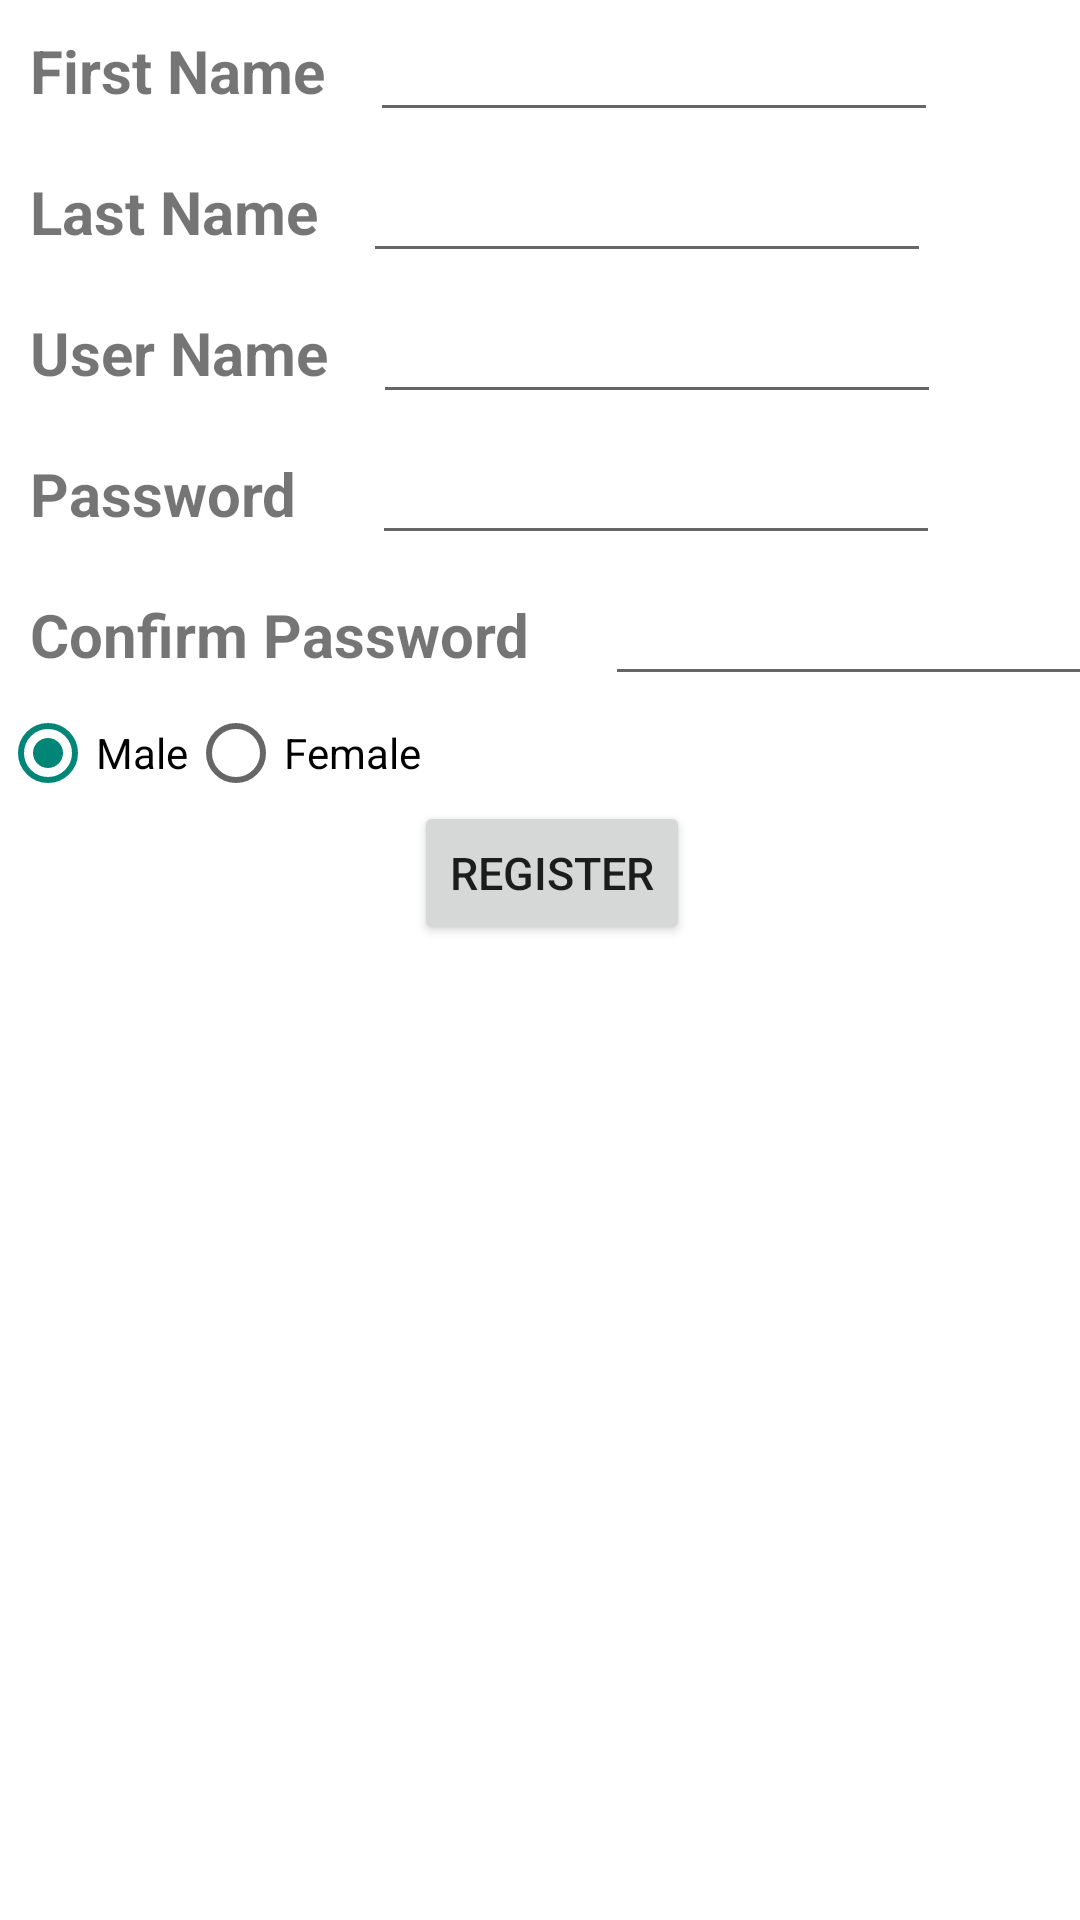

Reconstruct the res/layout file that produces this screen, plus the resources it refers to.
<!-- AndroidManifest.xml: application theme AppTheme -->
<!-- res/layout/activity_registration.xml -->
<?xml version="1.0" encoding="utf-8"?>
<android.support.constraint.ConstraintLayout xmlns:android="http://schemas.android.com/apk/res/android"
    xmlns:app="http://schemas.android.com/apk/res-auto"
    xmlns:tools="http://schemas.android.com/tools"
    android:layout_width="match_parent"
    android:layout_height="match_parent"
    tools:context="ca.on.conestogac.navjot.assignment1.RegistrationActivity">
<ScrollView
    android:layout_width="368dp"
    android:layout_height="495dp"
    >
    <RelativeLayout
        xmlns:android="http://schemas.android.com/apk/res/android"
        xmlns:tools="http://schemas.android.com/tools"
        android:layout_width="368dp"
        android:layout_height="495dp">
        <TextView
            android:id="@+id/rstFirstNameLabel"
            android:layout_width="wrap_content"
            android:layout_height="wrap_content"
            android:padding="10dp"
            android:text="@string/first_name_label"
            android:textSize="20sp"
            android:textStyle="bold" />

        <EditText
            android:id="@+id/FirstNameText"
            android:layout_width="wrap_content"
            android:layout_height="wrap_content"
            android:layout_alignBaseline="@+id/rstFirstNameLabel"
            android:layout_marginLeft="5dp"
            android:layout_toRightOf="@+id/rstFirstNameLabel"
            android:ems="8"
            android:inputType="text"
            android:text="@string/first_name"
            android:textSize="20sp"/>
        <TextView
            android:id="@+id/rstLastNameLabel"
            android:layout_width="wrap_content"
            android:layout_height="wrap_content"
            android:layout_below="@+id/rstFirstNameLabel"
            android:padding="10dp"
            android:text="@string/last_name_label"
            android:textSize="20sp"
            android:textStyle="bold" />
        <EditText
            android:id="@+id/LastNameText"
            android:layout_width="wrap_content"
            android:layout_height="wrap_content"
            android:layout_alignBaseline="@+id/rstLastNameLabel"
            android:layout_marginLeft="5dp"
            android:layout_toRightOf="@+id/rstLastNameLabel"
            android:ems="8"
            android:inputType="text"
            android:text="@string/last_name"
            android:textSize="20sp"/>

        <TextView
            android:id="@+id/userNameLabel"
            android:layout_width="wrap_content"
            android:layout_height="wrap_content"
            android:layout_below="@+id/rstLastNameLabel"
            android:padding="10dp"
            android:text="@string/userName_label"
            android:textSize="20sp"
            android:textStyle="bold" />
        <EditText
            android:id="@+id/userNameText"
            android:layout_width="wrap_content"
            android:layout_height="wrap_content"
            android:layout_alignBaseline="@+id/userNameLabel"
            android:layout_marginLeft="5dp"
            android:layout_toRightOf="@+id/userNameLabel"
            android:ems="8"
            android:inputType="text"
            android:text="@string/last_name"
            android:textSize="20sp"/>

        <TextView
            android:id="@+id/rstPasswordLabel"
            android:layout_width="wrap_content"
            android:layout_height="wrap_content"
            android:layout_below="@+id/userNameLabel"
            android:padding="10dp"
            android:text="@string/rstpassword_label"
            android:textSize="20sp"
            android:textStyle="bold" />
        <EditText
            android:id="@+id/rstPasswordText"
            android:layout_width="wrap_content"
            android:layout_height="wrap_content"
            android:layout_alignBaseline="@+id/rstPasswordLabel"
            android:layout_marginLeft="15dp"
            android:layout_toRightOf="@+id/rstPasswordLabel"
            android:ems="8"
            android:inputType="textPassword"
            android:text="@string/last_name"
            android:textSize="20sp"/>
        <TextView
            android:id="@+id/rstConfirmPasswordLabel"
            android:layout_width="wrap_content"
            android:layout_height="wrap_content"
            android:layout_below="@+id/rstPasswordLabel"
            android:padding="10dp"
            android:text="@string/rstConfirmPassword_label"
            android:textSize="20sp"
            android:textStyle="bold" />
        <EditText
            android:id="@+id/rstConfirmPasswordText"
            android:layout_width="wrap_content"
            android:layout_height="wrap_content"
            android:layout_alignBaseline="@+id/rstConfirmPasswordLabel"
            android:layout_marginLeft="15dp"
            android:layout_toRightOf="@+id/rstConfirmPasswordLabel"
            android:ems="8"
            android:inputType="textPassword"
            android:text="@string/last_name"
            android:textSize="20sp"/>

        <RadioGroup
            android:id="@+id/rdButtonGrp"
            android:layout_width="wrap_content"
            android:layout_height="wrap_content"
            android:orientation="horizontal"
            android:layout_below="@+id/rstConfirmPasswordLabel">

            <RadioButton
                android:id="@+id/rdMale"
                android:layout_width="wrap_content"
                android:layout_height="wrap_content"
                android:checked="true"
                android:text="@string/rd_male" />
            <RadioButton
                android:id="@+id/rdFemale"
                android:layout_width="wrap_content"
                android:layout_height="wrap_content"
                android:text="@string/rd_female" />

        </RadioGroup>

        <Button
            android:id="@+id/rstRegisterLabel"
            android:layout_width="wrap_content"
            android:layout_height="wrap_content"
            android:layout_below="@+id/rdButtonGrp"
            android:onClick="onClick"
            android:text="@string/rstRegister"
            android:textSize="15sp"
            android:layout_centerHorizontal="true"/>


    </RelativeLayout>
</ScrollView>
</android.support.constraint.ConstraintLayout>
<!-- resources referenced by this layout -->
<resources>
  <string name="first_name" />
  <string name="first_name_label">First Name</string>
  <string name="last_name" />
  <string name="last_name_label">Last Name</string>
  <string name="rd_female">Female</string>
  <string name="rd_male">Male</string>
  <string name="rstConfirmPassword_label">Confirm Password</string>
  <string name="rstRegister">Register</string>
  <string name="rstpassword_label">Password</string>
  <string name="userName_label">User Name</string>
  <style name="AppTheme" parent="Theme.AppCompat.Light.DarkActionBar">
          
          <item name="colorPrimary">@color/colorPrimary</item>
          <item name="colorPrimaryDark">@color/colorPrimaryDark</item>
          <item name="android:windowBackground">@color/windowBackground</item>
  
          
      </style>
  <color name="colorPrimary">#323232</color>
  <color name="colorPrimaryDark">#000000</color>
  <color name="windowBackground">#FFFFFF</color>
</resources>
